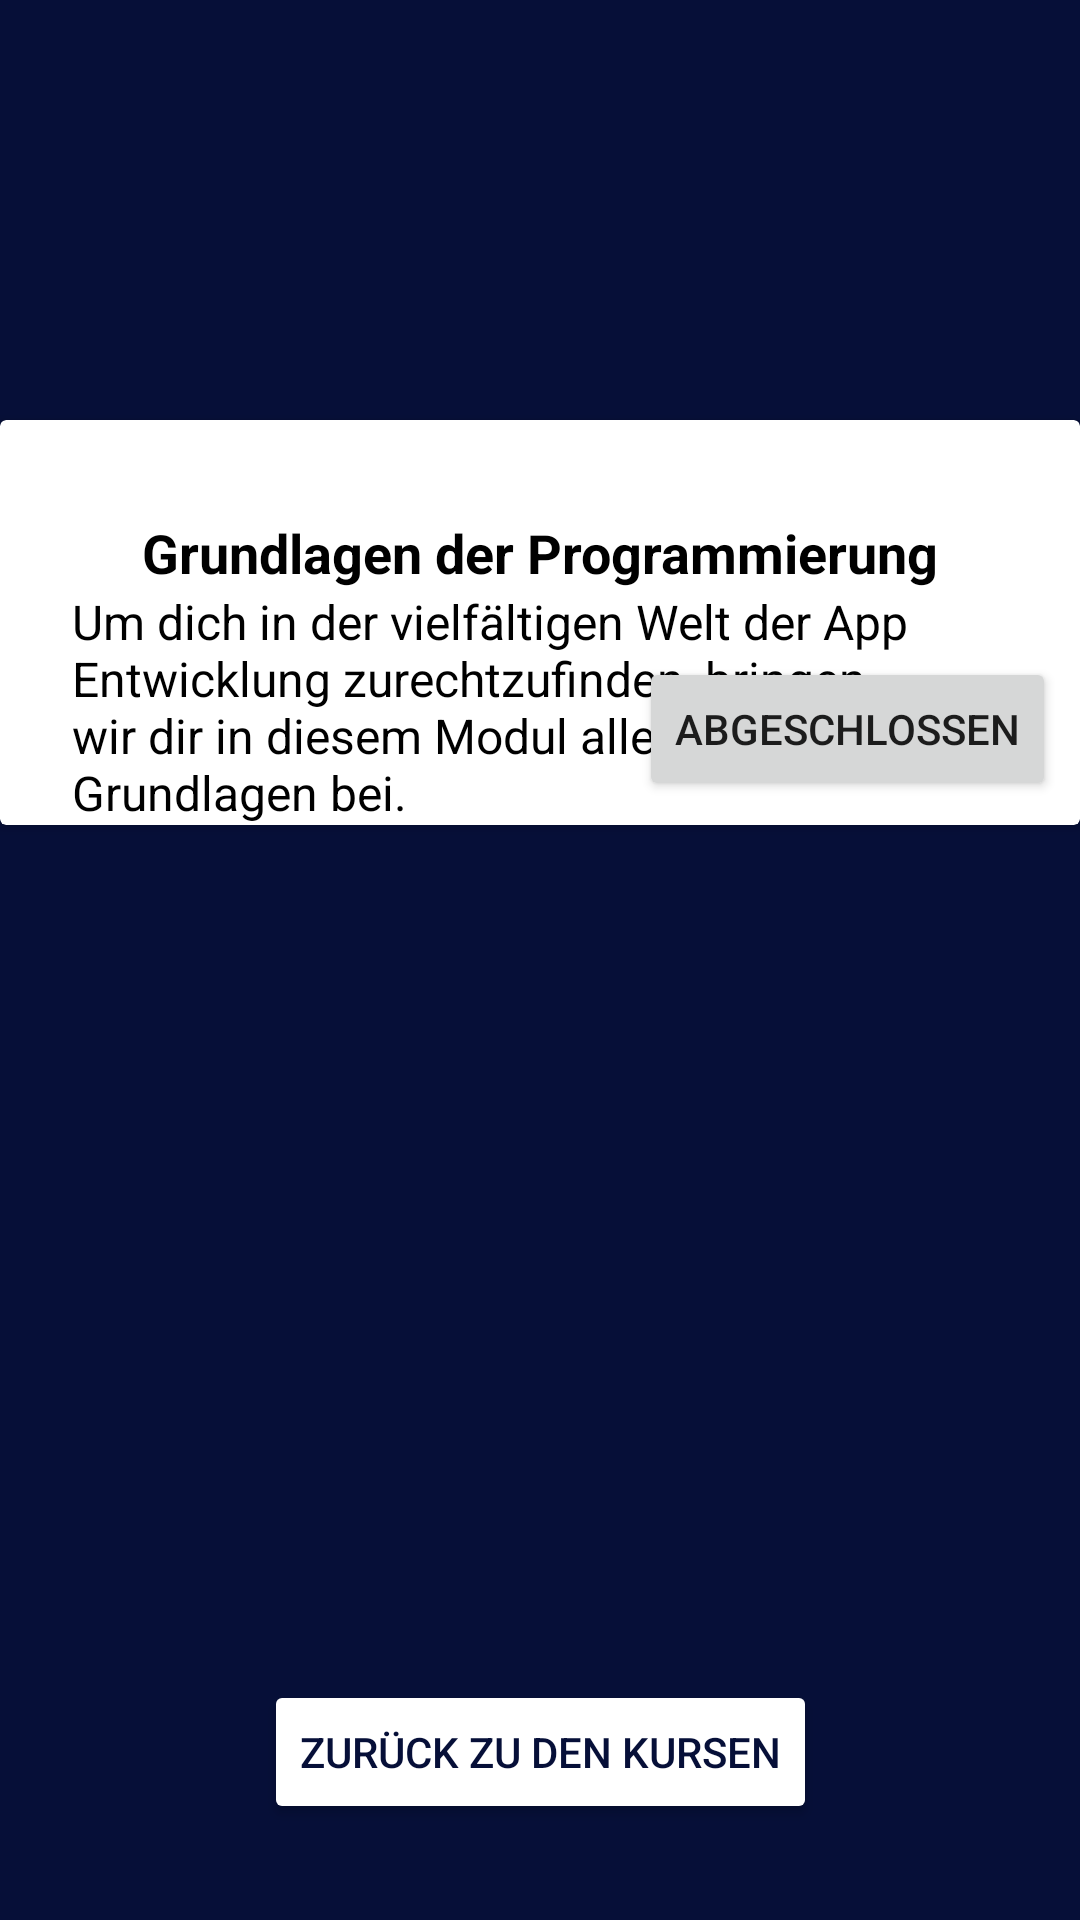

Layout XML and referenced resources for this Android screen:
<!-- AndroidManifest.xml: application theme Theme.MvvmPraxisfreitag -->
<!-- res/layout/fragment_detail.xml -->
<?xml version="1.0" encoding="utf-8"?>
<androidx.constraintlayout.widget.ConstraintLayout
    xmlns:android="http://schemas.android.com/apk/res/android"
    xmlns:app="http://schemas.android.com/apk/res-auto"
    xmlns:tools="http://schemas.android.com/tools"
    android:id="@+id/frameLayout2"
    android:layout_width="match_parent"
    android:layout_height="match_parent"
    tools:context=".ui.DetailFragment"
    android:background="@color/syntax">

    <androidx.cardview.widget.CardView
        android:id="@+id/cv_detail_view"
        android:layout_width="match_parent"
        android:layout_height="wrap_content"
        android:layout_marginTop="140dp"
        android:backgroundTint="@color/white"
        app:layout_constraintEnd_toEndOf="parent"
        app:layout_constraintStart_toStartOf="parent"
        app:layout_constraintTop_toTopOf="parent">

        <androidx.constraintlayout.widget.ConstraintLayout
            android:layout_width="match_parent"
            android:layout_height="match_parent">


            <ImageView
                android:id="@+id/iv_course_logo"
                android:layout_width="match_parent"
                android:layout_height="wrap_content"
                android:layout_margin="32dp"
                android:adjustViewBounds="true"
                android:alpha="0.3"
                android:src="@drawable/logoandroid"
                tools:layout_editor_absoluteX="48dp"
                tools:layout_editor_absoluteY="16dp" />

            <TextView
                android:id="@+id/tv_course_detail"
                android:layout_width="match_parent"
                android:layout_height="wrap_content"
                android:layout_marginStart="24dp"
                android:layout_marginEnd="24dp"
                android:text="@string/basics"
                android:textColor="@color/black"
                android:textSize="16dp"
                app:layout_constraintBottom_toBottomOf="parent"
                app:layout_constraintEnd_toEndOf="parent"
                app:layout_constraintHorizontal_bias="0.0"
                app:layout_constraintStart_toStartOf="parent"
                app:layout_constraintTop_toBottomOf="@+id/tv_course_name"
                app:layout_constraintVertical_bias="0.409" />

            <TextView
                android:id="@+id/tv_course_name"
                android:layout_width="match_parent"
                android:layout_height="wrap_content"
                android:layout_marginTop="32dp"
                android:text="@string/title_basics"
                android:textAlignment="center"
                android:textColor="@color/black"
                android:textSize="18sp"
                android:textStyle="bold"
                app:layout_constraintEnd_toEndOf="parent"
                app:layout_constraintHorizontal_bias="0.0"
                app:layout_constraintStart_toStartOf="parent"
                app:layout_constraintTop_toTopOf="parent" />

            <Button
                android:id="@+id/btn_complete"
                android:layout_width="wrap_content"
                android:layout_height="wrap_content"
                android:layout_marginEnd="8dp"
                android:layout_marginBottom="8dp"
                android:text="@string/btn_complete"
                app:layout_constraintBottom_toBottomOf="parent"
                app:layout_constraintEnd_toEndOf="parent" />
        </androidx.constraintlayout.widget.ConstraintLayout>
    </androidx.cardview.widget.CardView>


    <Button
        android:id="@+id/btn_back"
        android:layout_width="wrap_content"
        android:layout_height="wrap_content"
        android:layout_marginBottom="32dp"
        android:backgroundTint="@color/white"
        android:text="@string/btn_back"
        android:textColor="@color/syntax"
        app:layout_constraintBottom_toBottomOf="parent"
        app:layout_constraintEnd_toEndOf="parent"
        app:layout_constraintStart_toStartOf="parent" />


</androidx.constraintlayout.widget.ConstraintLayout>
<!-- resources referenced by this layout -->
<resources>
  <color name="black">#FF000000</color>
  <color name="syntax">#060F38</color>
  <color name="white">#FFFFFFFF</color>
  <string name="basics">Um dich in der vielfältigen Welt der App Entwicklung zurechtzufinden, bringen wir dir in diesem Modul alle nötigen Grundlagen bei. </string>
  <string name="btn_back">ZURÜCK ZU DEN KURSEN</string>
  <string name="btn_complete">ABGESCHLOSSEN</string>
  <string name="title_basics">Grundlagen der Programmierung</string>
  <style name="Theme.MvvmPraxisfreitag" parent="Theme.MaterialComponents.DayNight.NoActionBar">
          
          <item name="colorPrimary">@color/syntax</item>
          <item name="colorPrimaryVariant">@color/purple_700</item>
          <item name="colorOnPrimary">@color/white</item>
          
          <item name="colorSecondary">@color/teal_200</item>
          <item name="colorSecondaryVariant">@color/teal_700</item>
          <item name="colorOnSecondary">@color/black</item>
          
          <item name="android:statusBarColor">?attr/colorPrimary</item>
          
      </style>
  <color name="purple_700">#FF3700B3</color>
  <color name="teal_200">#FF03DAC5</color>
  <color name="teal_700">#FF018786</color>
</resources>
